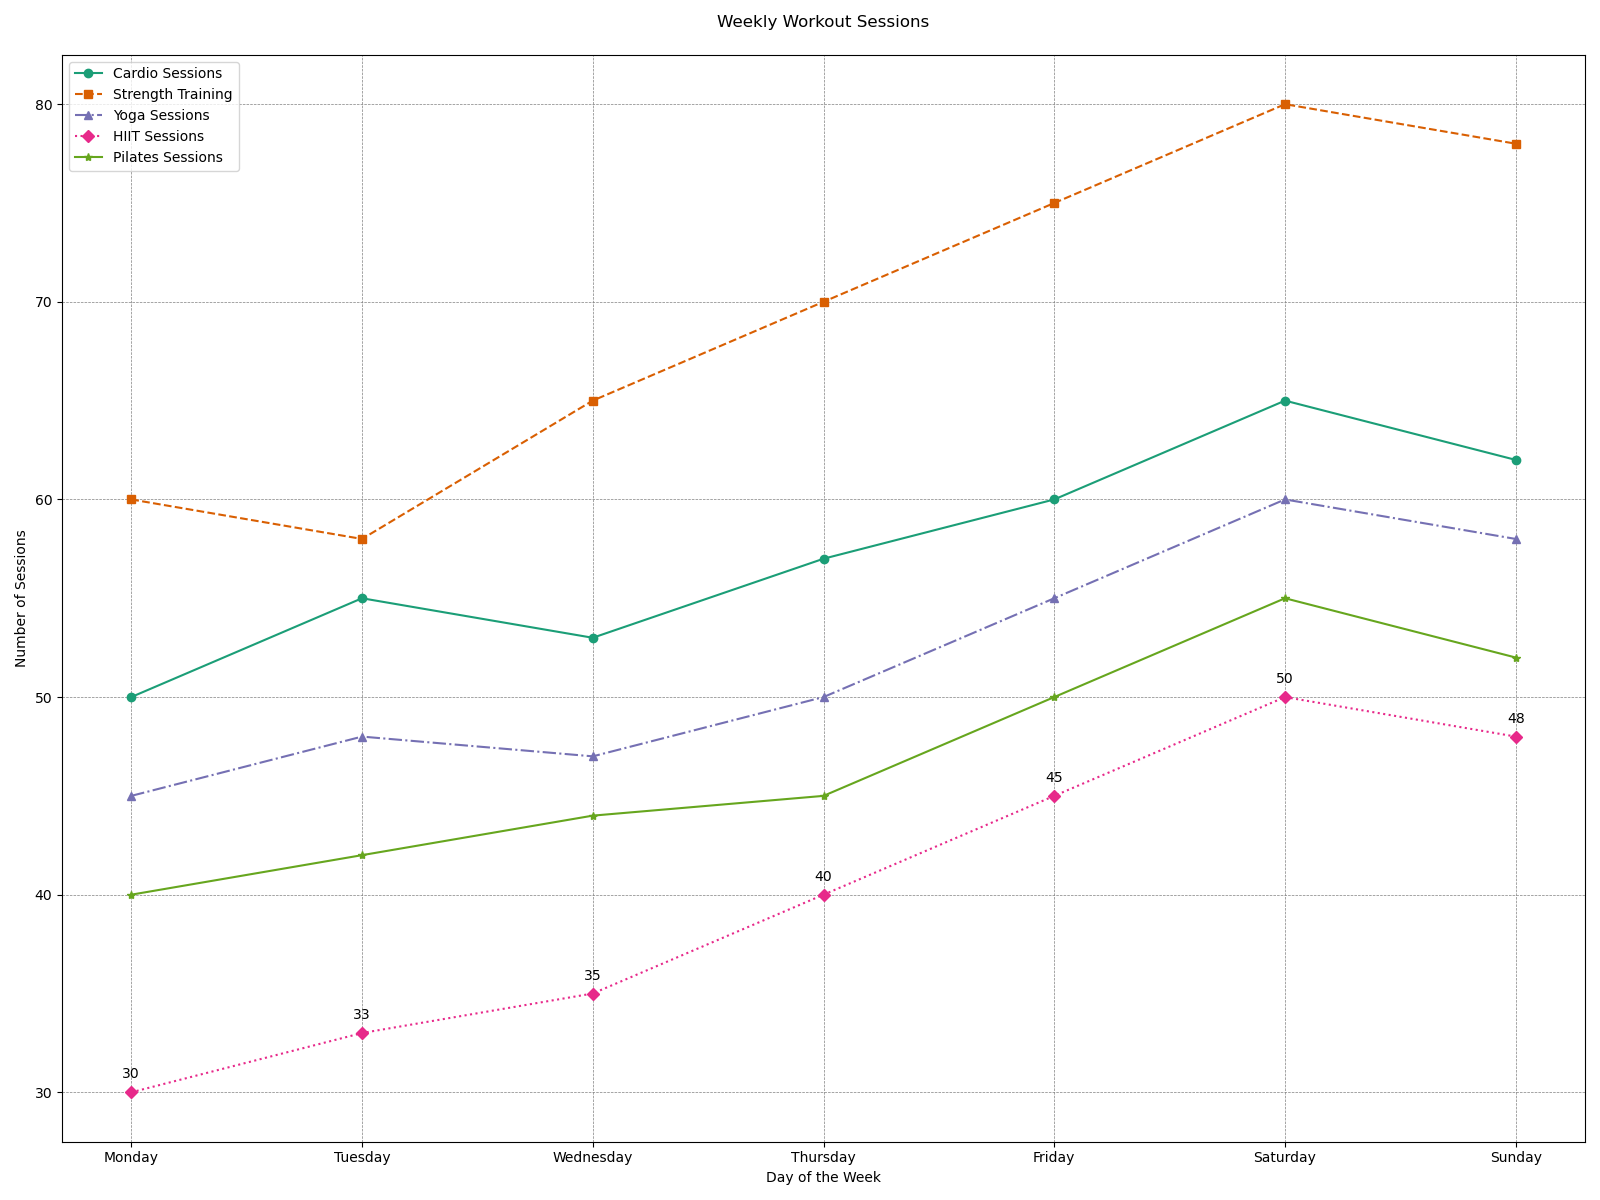

The table this chart was drawn from, first rows:
Day, Cardio Sessions, Strength Training, Yoga Sessions, HIIT Sessions, Pilates Sessions
Monday, 50, 60, 45, 30, 40
Tuesday, 55, 58, 48, 33, 42
Wednesday, 53, 65, 47, 35, 44
Thursday, 57, 70, 50, 40, 45
Friday, 60, 75, 55, 45, 50
Saturday, 65, 80, 60, 50, 55
Sunday, 62, 78, 58, 48, 52
